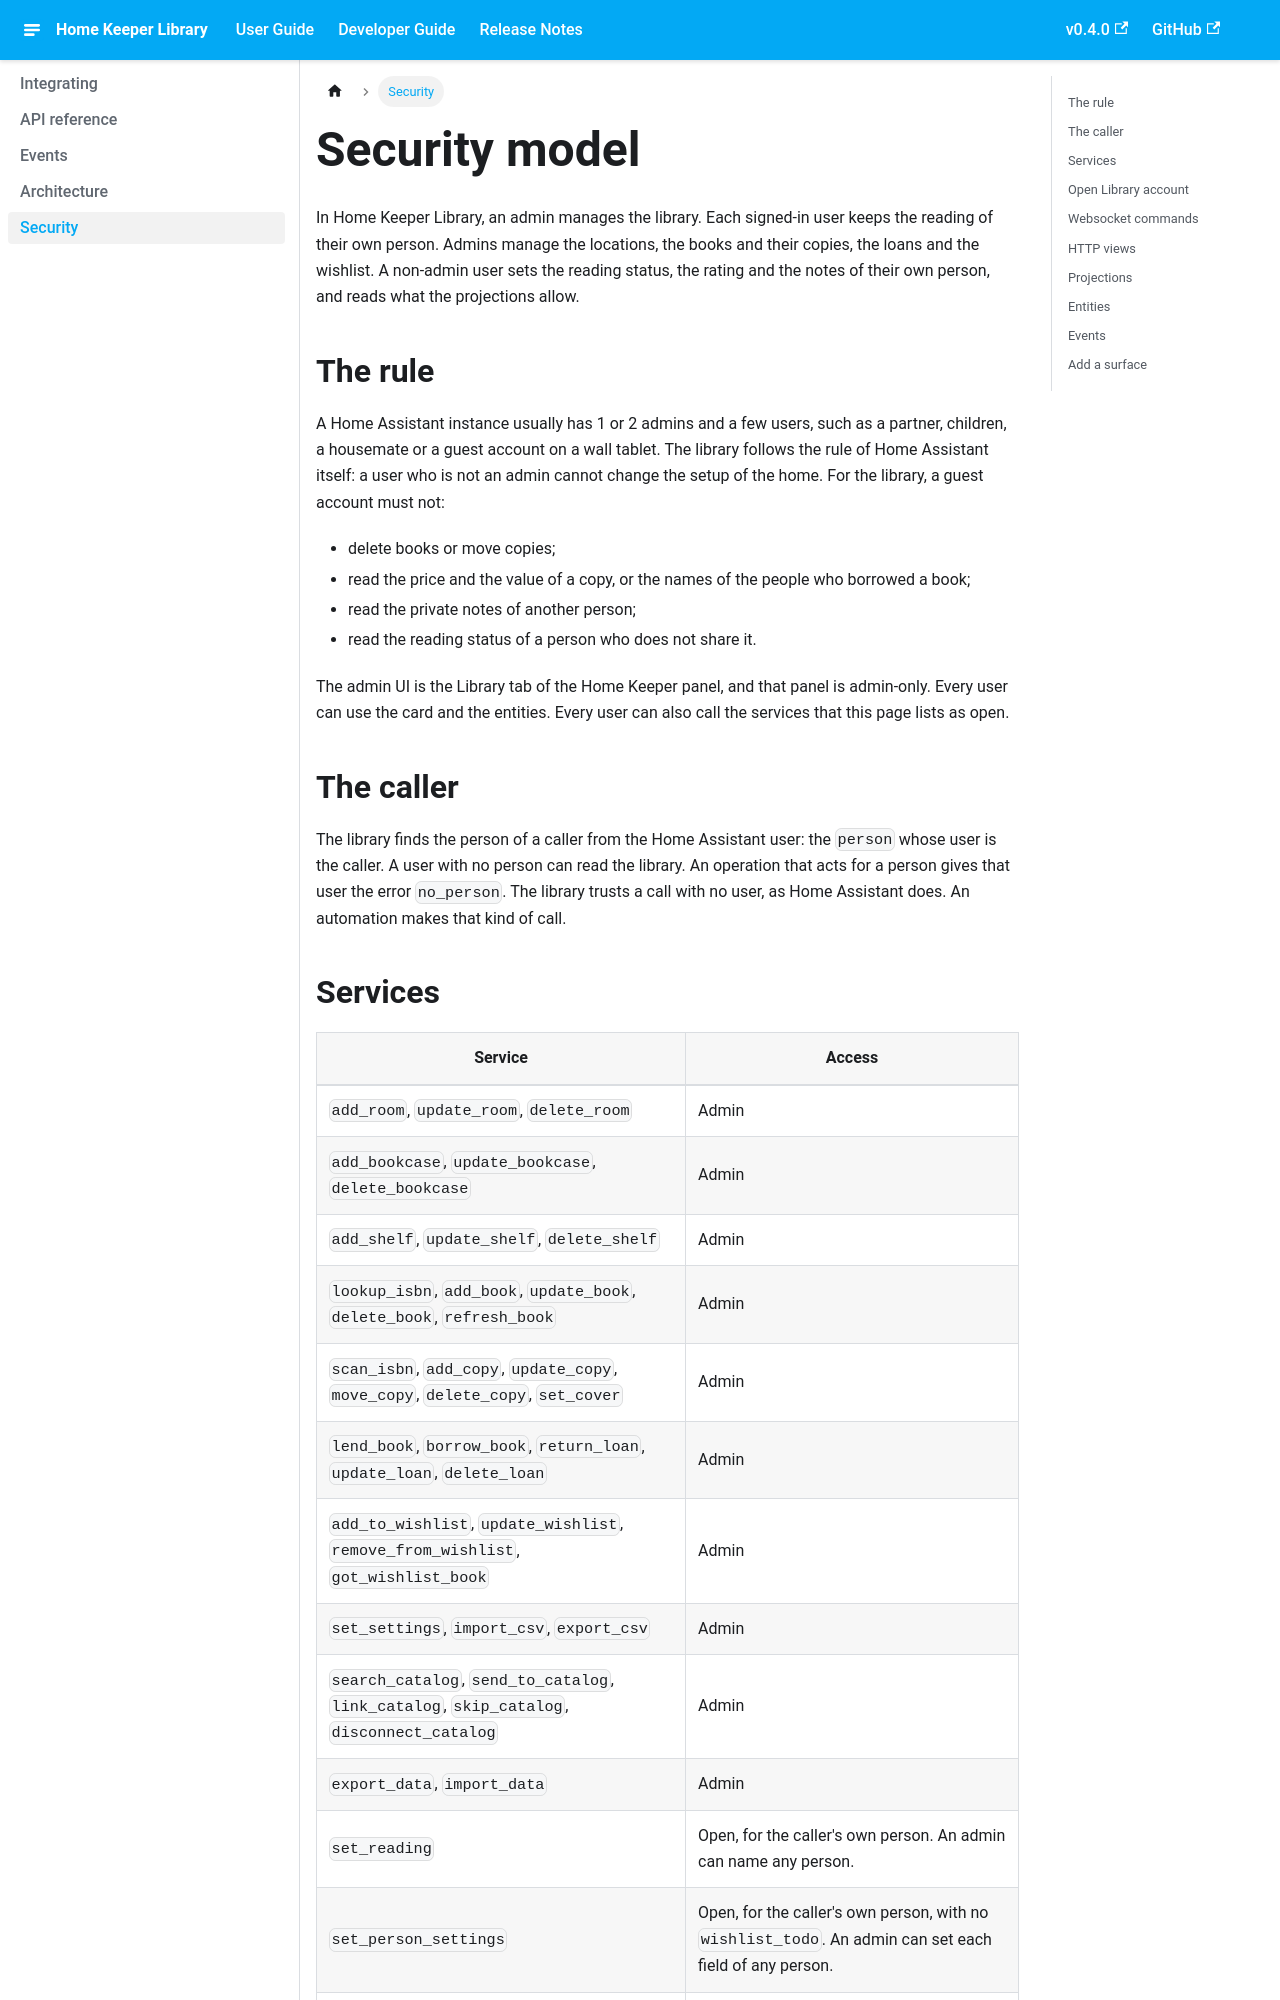

repository: prestomation/ha-home-keeper-library · page: developer/security.html · generator: docusaurus

---
title: Security model
summary: The access of admins and of non-admin users to each surface of Home Keeper Library. The fields that each reply hides from a non-admin user.
---

# Security model

In Home Keeper Library, an admin manages the library. Each signed-in user keeps the
reading of their own person. Admins manage the locations, the books and their copies, the
loans and the wishlist. A non-admin user sets the reading status, the rating and the
notes of their own person, and reads what the projections allow.

## The rule

A Home Assistant instance usually has 1 or 2 admins and a few users, such as a partner,
children, a housemate or a guest account on a wall tablet. The library follows the rule
of Home Assistant itself: a user who is not an admin cannot change the setup of the home.
For the library, a guest account must not:

- delete books or move copies;
- read the price and the value of a copy, or the names of the people who borrowed a book;
- read the private notes of another person;
- read the reading status of a person who does not share it.

The admin UI is the Library tab of the Home Keeper panel, and that panel is admin-only.
Every user can use the card and the entities. Every user can also call the services that
this page lists as open.

## The caller

The library finds the person of a caller from the Home Assistant user: the `person`
whose user is the caller. A user with no person can read the library. An operation that
acts for a person gives that user the error `no_person`. The library trusts a call with
no user, as Home Assistant does. An automation makes that kind of call.
